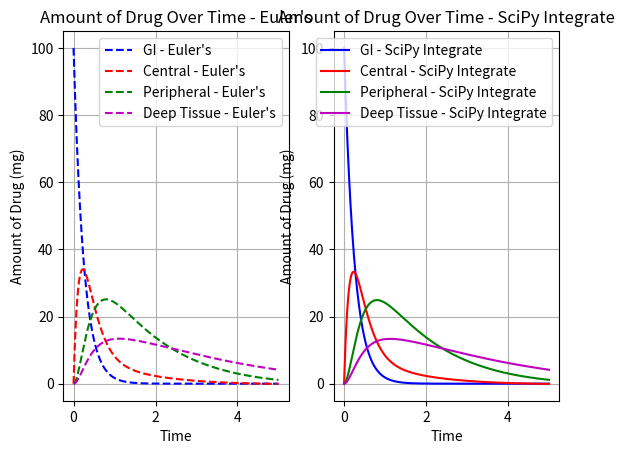

The script that saved this image:
import numpy as np
import matplotlib.pyplot as plt
import scipy
from scipy.integrate import solve_ivp

h = 0.01 #step size
t = np.arange(0, 5 + h, h) #time values

#amount of drug in gi and three compartments
def ab(t, gcpd, ka, k10, k12, k21, k13, k31):
    gi, c, p, dt = gcpd
    return [- 1 * ka * gi,
            ka * gi + k21 * p + k31 * dt - k10 * c - k12 * c - k13 * dt,
            k12 * c - k21 * p,
            k13 * c - k31 * dt]  

d = 100 #mg
gi0 = d #initial condition for gi
c0 = 0 #initial condition for central
p0 = 0 #initial condition for peripheral
dt0 = 0 #initial condition for deep tissue
ka = 4 #absorption constant
k10 = 3 #elimination constant
k12 = 2 #central to peripheral constant
k21 = 1 #peripheral to central constant
k13 = 0.8 #central to deep tissue constant
k31 = 0.4 #deep tissue to central constant

gcpd = np.zeros((len(t), 4))
gcpd[0,:] = [gi0, c0, p0, dt0]

for i in range(0, len(t) - 1):
    gi, c, p, dt = gcpd[i]
    agi, ac, ap, adt = ab(t[i], gcpd[i], ka, k10, k12, k21, k13, k31)
    gcpd[i + 1] = [gi + h * agi, c + h * ac, p + h * ap, dt + h * adt]

gi = gcpd[:, 0]
c = gcpd[:, 1]
p = gcpd[:, 2]
dt = gcpd[:, 3]

scipy_solved = solve_ivp(ab, (0, 5), gcpd[0,:], args=(ka, k10, k12, k21, k13, k31), t_eval=t)

solved_gi = scipy_solved.y[0]
solved_c = scipy_solved.y[1]
solved_p = scipy_solved.y[2]
solved_dt = scipy_solved.y[3]

plt.subplot(121)
plt.plot(t, gi, 'b--', label="GI - Euler's")
plt.plot(t, c, 'r--', label="Central - Euler's")
plt.plot(t, p, 'g--', label="Peripheral - Euler's")
plt.plot(t, dt, 'm--', label="Deep Tissue - Euler's")
plt.title("Amount of Drug Over Time - Euler's")
plt.xlabel('Time')
plt.ylabel('Amount of Drug (mg)')
plt.legend()
plt.grid()


plt.subplot(122)
plt.plot(t, solved_gi, 'b', label='GI - SciPy Integrate')
plt.plot(t, solved_c, 'r', label='Central - SciPy Integrate')
plt.plot(t, solved_p, 'g', label='Peripheral - SciPy Integrate')
plt.plot(t, solved_dt, 'm', label='Deep Tissue - SciPy Integrate')
plt.title('Amount of Drug Over Time - SciPy Integrate')
plt.xlabel('Time')
plt.ylabel('Amount of Drug (mg)')
plt.legend()
plt.grid()
                
plt.show()
